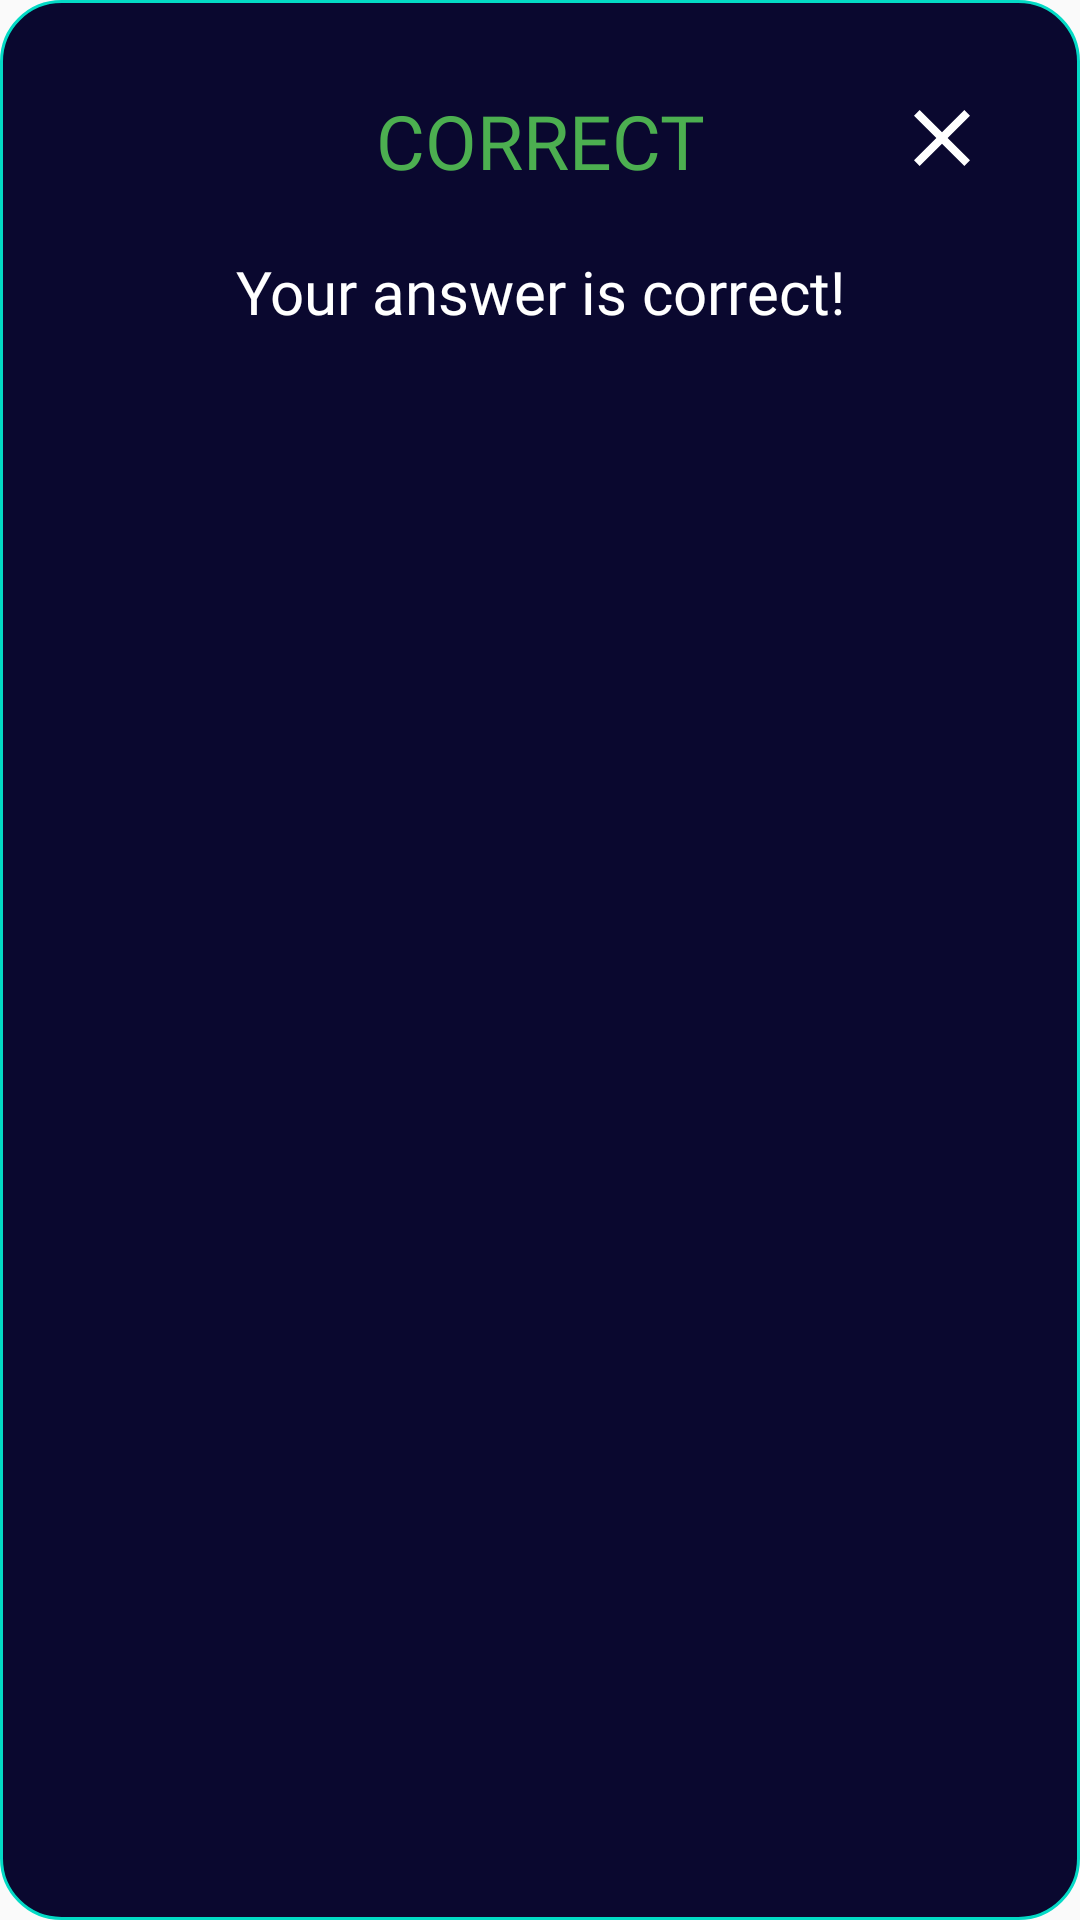

This screen was rendered from an Android layout file. Write that file and the resources it references.
<!-- AndroidManifest.xml: application theme Theme.Flashcard -->
<!-- res/layout/success_answer_dialog.xml -->
<?xml version="1.0" encoding="utf-8"?>
<LinearLayout xmlns:android="http://schemas.android.com/apk/res/android"
    android:orientation="vertical"
    android:layout_width="match_parent"
    xmlns:app="http://schemas.android.com/apk/res-auto"
    android:padding="30dp"
    android:layout_marginHorizontal="10dp"
    android:background="@drawable/topic_library_selected"
    android:layout_height="match_parent">
    <FrameLayout
        android:layout_width="match_parent"
        android:layout_height="wrap_content">
        <TextView
            android:textAlignment="center"
            android:textSize="25sp"
            android:textAllCaps="true"
            android:textColor="@color/correct_answer"
            android:fontFamily="@font/bevietnampro_bold"
            android:text="CORRECT"
            android:layout_width="match_parent"
            android:layout_height="wrap_content"/>

        <ImageButton
            android:layout_width="wrap_content"
            android:layout_height="wrap_content"
            android:src="@drawable/ic_baseline_clear_24"
            android:background="@android:color/transparent"
            android:layout_gravity="end"
            android:id="@+id/closeBtn" />
    </FrameLayout>


    <TextView
        android:textColor="@color/white"
        android:textSize="20sp"
        android:layout_marginTop="20dp"
        android:fontFamily="@font/bevietnampro_regular"
        android:textAlignment="center"
        android:text="Your answer is correct!"
        android:layout_width="match_parent"
        android:layout_height="wrap_content"/>
</LinearLayout>
<!-- resources referenced by this layout -->
<resources>
  <color name="correct_answer">#4CAF50</color>
  <color name="white">#FFFFFFFF</color>
  <!-- drawable ic_baseline_clear_24 (drawable) -->
  <vector android:height="32dp" android:tint="@color/primary_text_color"
      android:viewportHeight="24" android:viewportWidth="24"
      android:width="32dp" xmlns:android="http://schemas.android.com/apk/res/android">
      <path android:fillColor="@color/primary_vector_color" android:pathData="M19,6.41L17.59,5 12,10.59 6.41,5 5,6.41 10.59,12 5,17.59 6.41,19 12,13.41 17.59,19 19,17.59 13.41,12z"/>
  </vector>
  <!-- drawable topic_library_selected (drawable) -->
  <?xml version="1.0" encoding="utf-8"?>
  <ripple android:color="@color/secondary_color"
      xmlns:android="http://schemas.android.com/apk/res/android">
      <item android:id="@android:id/mask">
          <shape android:shape="rectangle">
              <stroke android:width="1dp" android:color="@color/teal_200" />
              <corners android:radius="20dp"/>
              <solid android:color="@color/primary_color"/>
          </shape>
      </item>
  
      <item>
          <shape android:shape="rectangle">
              <stroke android:width="1dp" android:color="@color/teal_200" />
              <corners android:radius="20dp"/>
              <solid android:color="@color/primary_color"/>
          </shape>
      </item>
  </ripple>
  <style name="Theme.Flashcard" parent="Theme.MaterialComponents.DayNight.NoActionBar.Bridge">
          
          <item name="colorPrimary">@color/primary_text_color</item>
          <item name="colorPrimaryVariant">@color/purple_700</item>
          <item name="colorAccent">@color/white</item>
          
          <item name="colorSecondary">@color/teal_200</item>
          <item name="colorSecondaryVariant">@color/teal_700</item>
          <item name="colorOnSecondary">@color/default_item</item>
          
          <item name="android:statusBarColor">?attr/colorPrimaryVariant</item>
          <item name="colorSurface">@color/secondary_indicator</item>
          
      </style>
  <color name="primary_text_color">#ffffff</color>
  <color name="primary_vector_color">#313747</color>
  <color name="secondary_color">#2E3756</color>
  <color name="teal_200">#FF03DAC5</color>
  <color name="primary_color">#0A082F</color>
  <color name="purple_700">#FF3700B3</color>
  <color name="teal_700">#FF018786</color>
  <color name="default_item">#5F5E80</color>
  <color name="secondary_indicator">#DCDFE9</color>
</resources>
